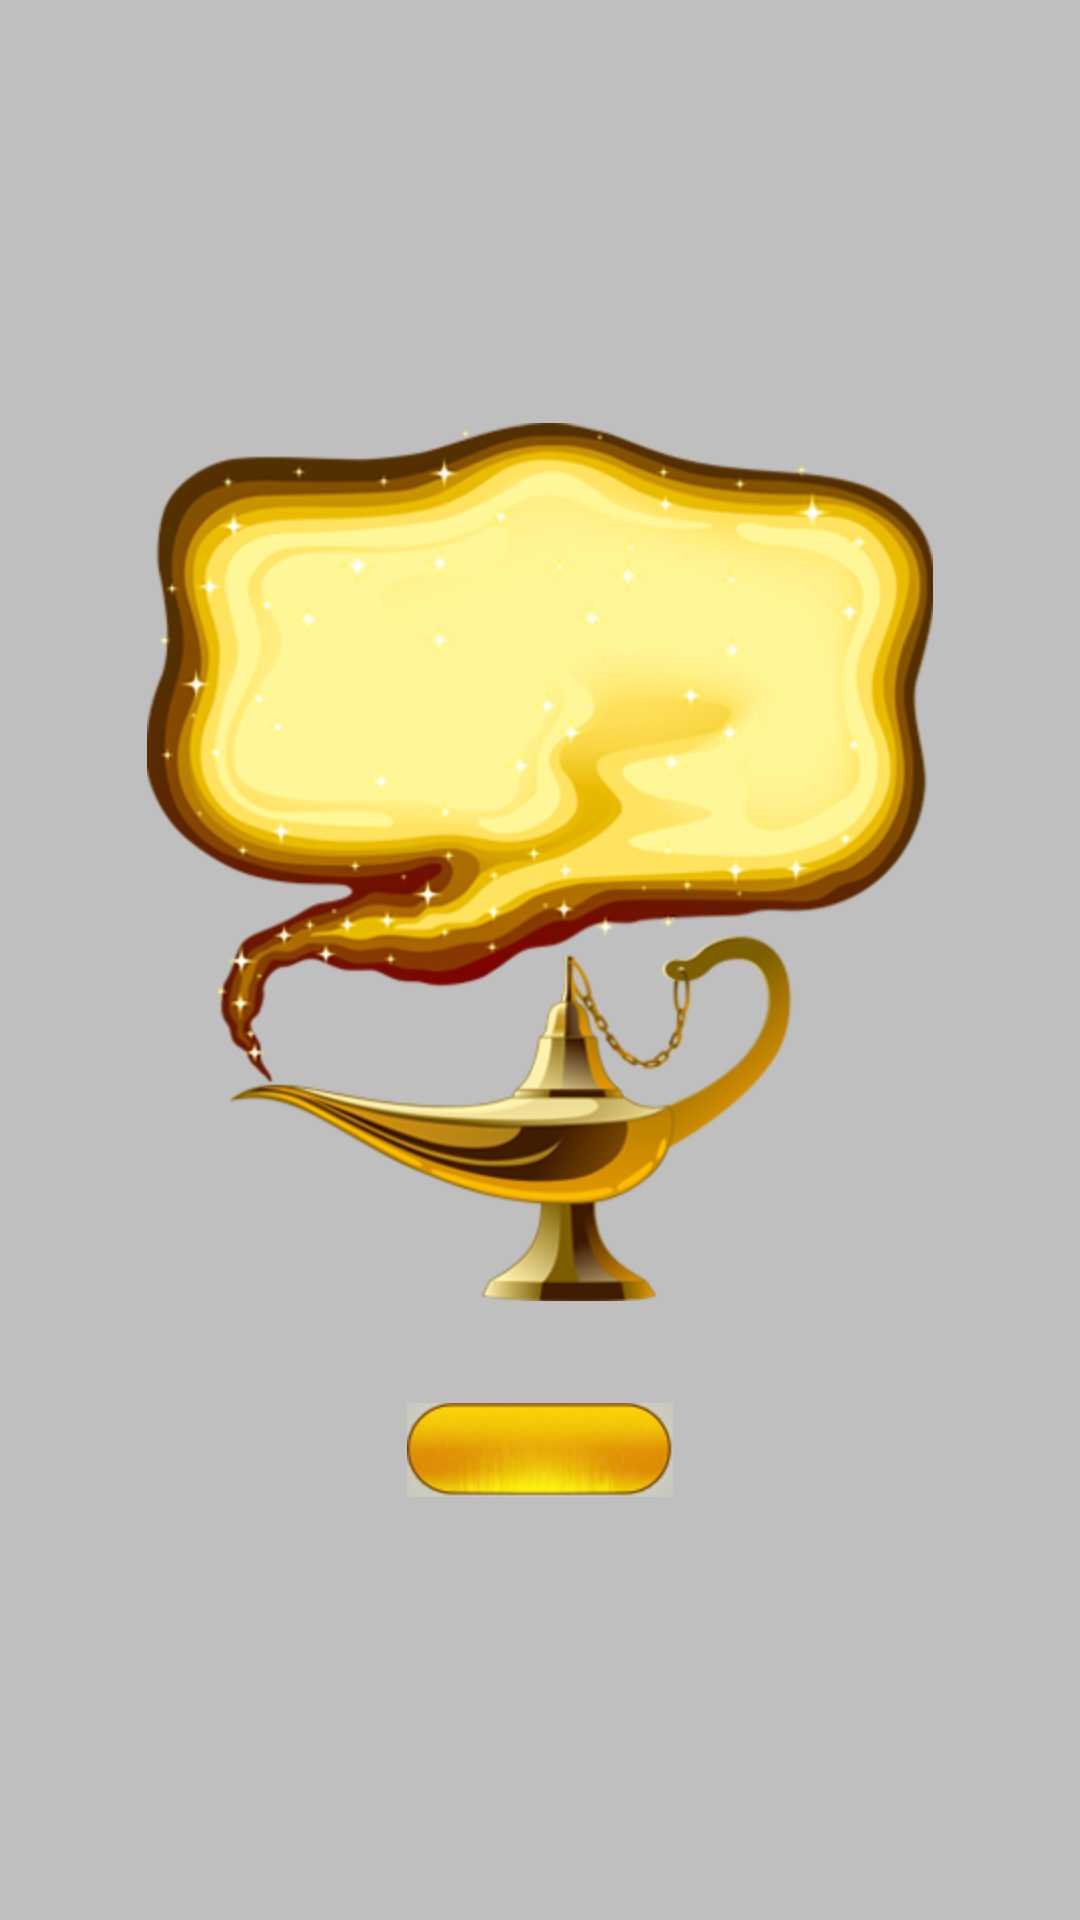

Reconstruct the res/layout file that produces this screen, plus the resources it refers to.
<!-- AndroidManifest.xml: application theme AppTheme -->
<!-- res/layout/dialog_question.xml -->
<?xml version="1.0" encoding="utf-8"?>

<RelativeLayout xmlns:android="http://schemas.android.com/apk/res/android"
    android:layout_width="match_parent"
    android:layout_height="match_parent"
    android:background="#80808080" 
    android:gravity="center">

    <ImageView
        android:id="@+id/question"
        android:layout_width="wrap_content"
        android:layout_height="wrap_content"
        android:src="@drawable/question_bg" 
        android:layout_centerHorizontal="true"/>

    <ImageView
        android:layout_width="wrap_content"
        android:layout_height="wrap_content"
        android:layout_below="@+id/question"
        android:layout_centerHorizontal="true"
        android:layout_marginTop="34dp"
        android:background="@drawable/button_bg" />

</RelativeLayout>
<!-- resources referenced by this layout -->
<resources>
  <!-- drawable button_bg: png bitmap (drawable-hdpi, 9849 bytes) -->
  <!-- drawable question_bg: png bitmap (drawable-hdpi, 112759 bytes) -->
  <style name="AppTheme" parent="AppBaseTheme">
          
          
      </style>
  <style name="AppBaseTheme" parent="android:Theme.Light">
          
      </style>
</resources>
